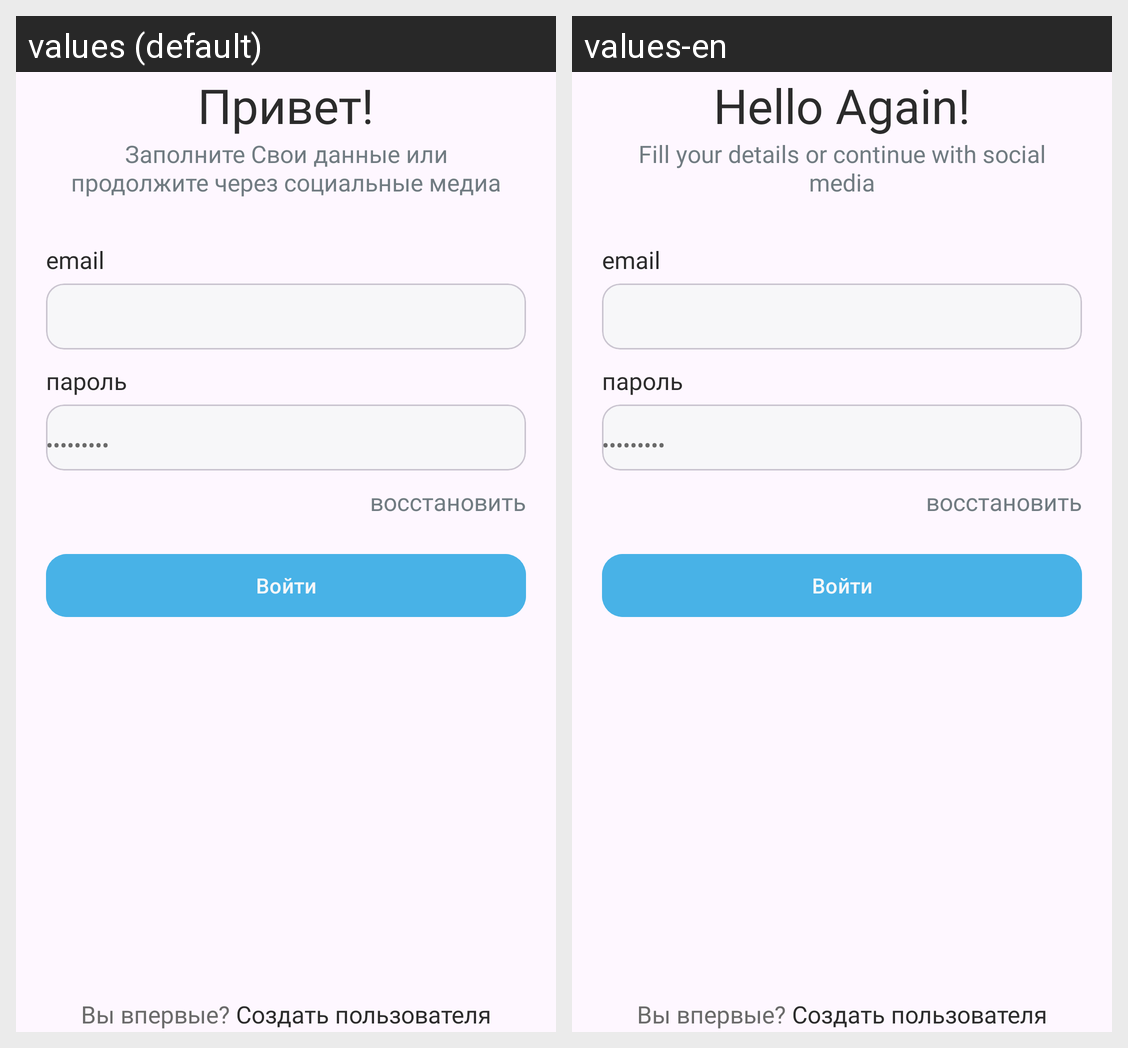

For this localized Android screen grid, give each drawn string resource with its value in every locale shown.
Android screen res/layout/activity_sign_in.xml rendered under 2 locales, left to right: values (default), values-en. Device: Nexus 5 (rendered at 1080×1920; each locale shown at half size, 540×960, under a caption strip naming it); theme Theme.Profi25.
Strings drawn on this screen, with the default value and each locale's value (text and hints the layout hard-codes, and strings that could not be matched under every locale, appear in the picture but are not listed):

hello
  values: Привет!
  values-en: Hello Again!

fill
  values: Заполните Свои данные или продолжите через социальные медиа
  values-en: Fill your details or continue with social media
